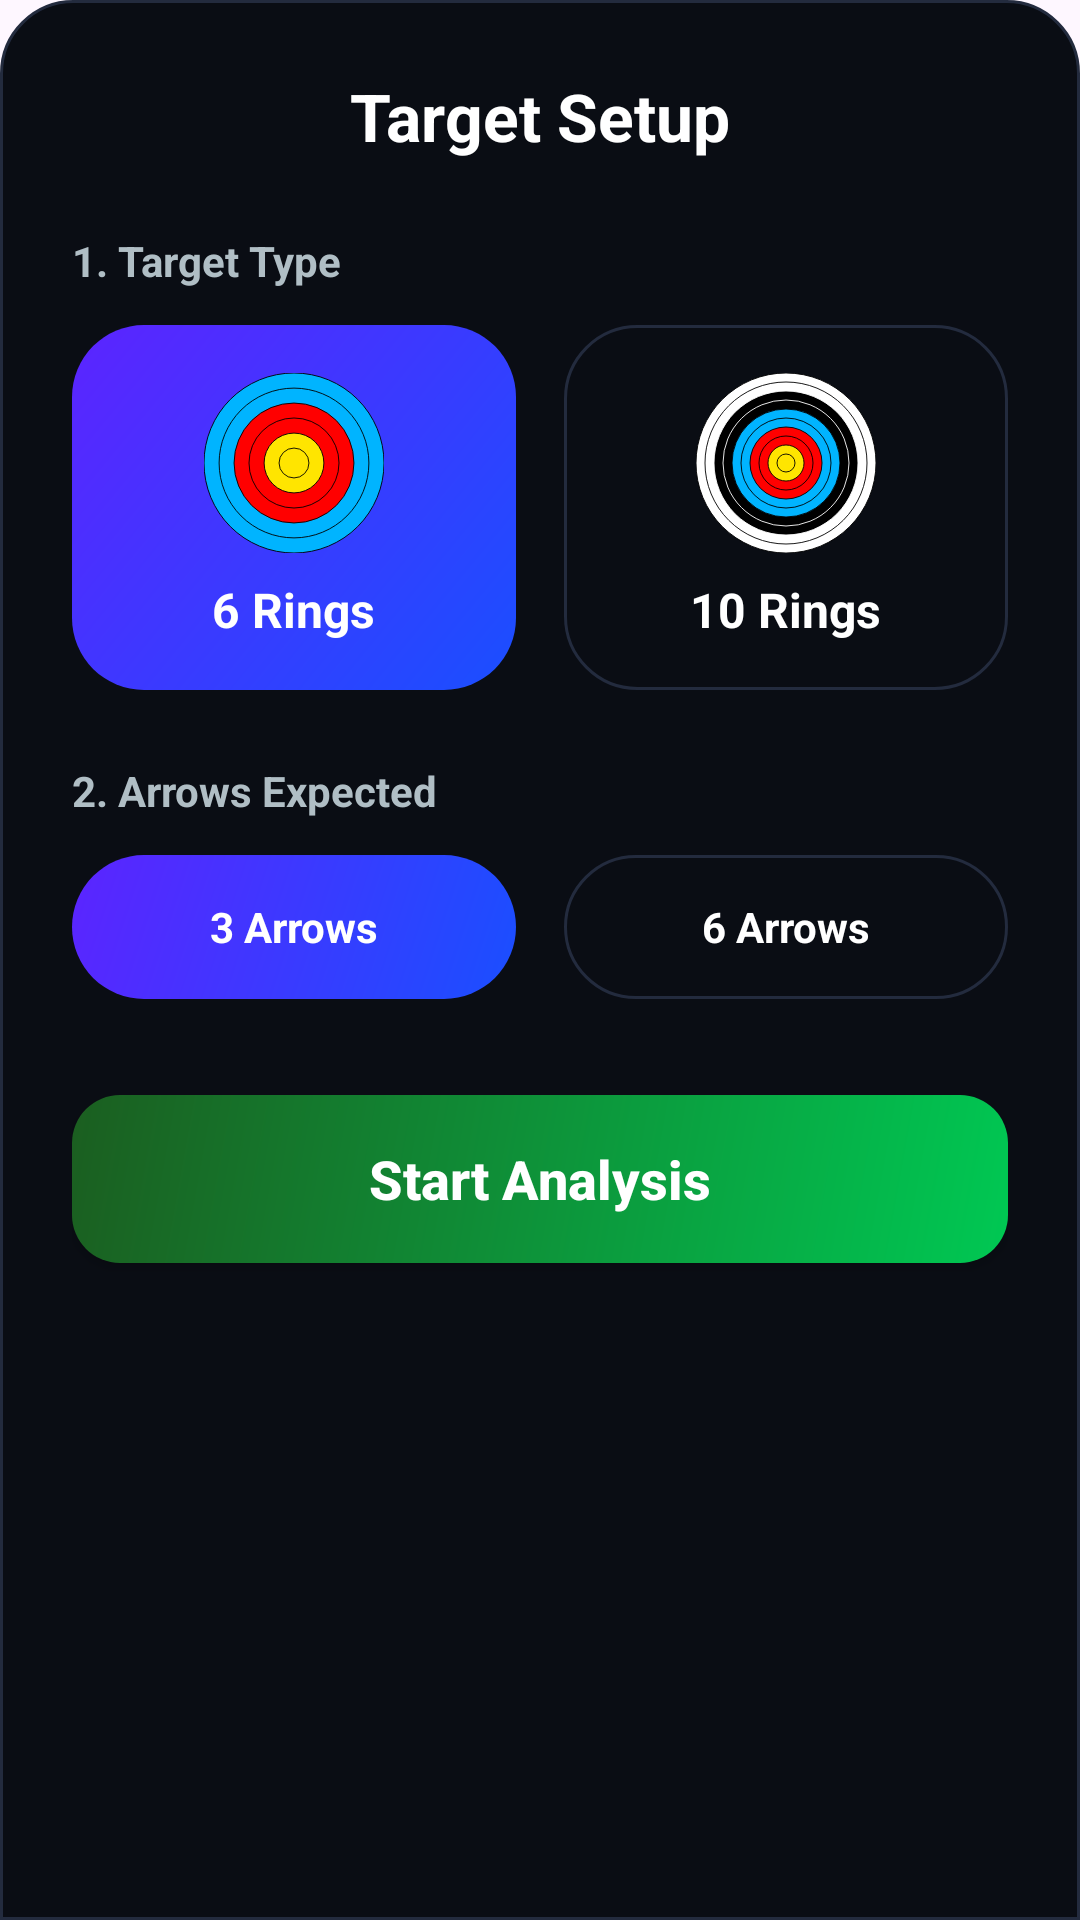

Reconstruct the res/layout file that produces this screen, plus the resources it refers to.
<!-- AndroidManifest.xml: application theme Theme.YOLOv8TfLite -->
<!-- res/layout/layout_bottom_sheet_setup.xml -->
<?xml version="1.0" encoding="utf-8"?>
<LinearLayout xmlns:android="http://schemas.android.com/apk/res/android"
    xmlns:app="http://schemas.android.com/apk/res-auto"
    android:layout_width="match_parent"
    android:layout_height="wrap_content"
    android:orientation="vertical"
    android:background="@drawable/bg_bottom_panel"
    android:padding="24dp">

    <TextView
        android:layout_width="wrap_content"
        android:layout_height="wrap_content"
        android:text="Target Setup"
        android:textColor="@color/white"
        android:textSize="22sp"
        android:textStyle="bold"
        android:layout_gravity="center_horizontal"
        android:layout_marginBottom="24dp" />

    <TextView
        android:layout_width="wrap_content"
        android:layout_height="wrap_content"
        android:text="1. Target Type"
        android:textColor="#B0BEC5"
        android:textSize="14sp"
        android:textStyle="bold"
        android:layout_marginBottom="12dp" />

    <LinearLayout
        android:layout_width="match_parent"
        android:layout_height="wrap_content"
        android:orientation="horizontal"
        android:layout_marginBottom="24dp">

        
        <LinearLayout
            android:id="@+id/card_6_ring"
            android:layout_width="0dp"
            android:layout_height="wrap_content"
            android:layout_weight="1"
            android:orientation="vertical"
            android:gravity="center"
            android:background="@drawable/bg_card_target"
            android:padding="16dp"
            android:layout_marginEnd="8dp">

            <ImageView
                android:layout_width="60dp"
                android:layout_height="60dp"
                android:src="@drawable/ic_target_6_ring"
                android:layout_marginBottom="8dp"/>

            <TextView
                android:layout_width="wrap_content"
                android:layout_height="wrap_content"
                android:text="6 Rings"
                android:textColor="@color/white"
                android:textStyle="bold"
                android:textSize="16sp"/>
        </LinearLayout>

        
        <LinearLayout
            android:id="@+id/card_10_ring"
            android:layout_width="0dp"
            android:layout_height="wrap_content"
            android:layout_weight="1"
            android:orientation="vertical"
            android:gravity="center"
            android:background="@drawable/bg_card_unselected"
            android:padding="16dp"
            android:layout_marginStart="8dp">

            <ImageView
                android:layout_width="60dp"
                android:layout_height="60dp"
                android:src="@drawable/ic_target_10_ring"
                android:layout_marginBottom="8dp"/>

            <TextView
                android:layout_width="wrap_content"
                android:layout_height="wrap_content"
                android:text="10 Rings"
                android:textColor="@color/white"
                android:textStyle="bold"
                android:textSize="16sp"/>
        </LinearLayout>
    </LinearLayout>

    <TextView
        android:layout_width="wrap_content"
        android:layout_height="wrap_content"
        android:text="2. Arrows Expected"
        android:textColor="#B0BEC5"
        android:textSize="14sp"
        android:textStyle="bold"
        android:layout_marginBottom="12dp" />

    <LinearLayout
        android:layout_width="match_parent"
        android:layout_height="wrap_content"
        android:orientation="horizontal"
        android:layout_marginBottom="32dp">

        <TextView
            android:id="@+id/btn_3_arrows"
            android:layout_width="0dp"
            android:layout_height="48dp"
            android:layout_weight="1"
            android:text="3 Arrows"
            android:textColor="@color/white"
            android:textStyle="bold"
            android:gravity="center"
            android:background="@drawable/bg_card_target"
            android:layout_marginEnd="8dp"/>

        <TextView
            android:id="@+id/btn_6_arrows"
            android:layout_width="0dp"
            android:layout_height="48dp"
            android:layout_weight="1"
            android:text="6 Arrows"
            android:textColor="@color/white"
            android:textStyle="bold"
            android:gravity="center"
            android:background="@drawable/bg_card_unselected"
            android:layout_marginStart="8dp"/>
    </LinearLayout>

    <androidx.appcompat.widget.AppCompatButton
        android:id="@+id/btn_start_analysis"
        android:layout_width="match_parent"
        android:layout_height="56dp"
        android:background="@drawable/bg_btn_accept"
        android:text="Start Analysis"
        android:textColor="@color/white"
        android:textSize="18sp"
        android:textStyle="bold"
        android:textAllCaps="false" />

</LinearLayout>
<!-- resources referenced by this layout -->
<resources>
  <color name="white">#FFFFFFFF</color>
  <!-- drawable bg_bottom_panel (drawable) -->
  <?xml version="1.0" encoding="utf-8"?>
  <shape xmlns:android="http://schemas.android.com/apk/res/android"
      android:shape="rectangle">
      <solid android:color="@color/menu_bg" />
      <corners
          android:topLeftRadius="24dp"
          android:topRightRadius="24dp" />
      <stroke
          android:width="1dp"
          android:color="@color/card_grey_border" />
  </shape>
  <!-- drawable bg_btn_accept (drawable) -->
  <?xml version="1.0" encoding="utf-8"?>
  <shape xmlns:android="http://schemas.android.com/apk/res/android"
      android:shape="rectangle">
      <gradient
          android:startColor="#00C853"
          android:endColor="#1B5E20"
          android:angle="135" />
      <corners android:radius="16dp" />
  </shape>
  <!-- drawable bg_card_target (drawable) -->
  <?xml version="1.0" encoding="utf-8"?>
  <shape xmlns:android="http://schemas.android.com/apk/res/android"
      android:shape="rectangle">
      <gradient
          android:startColor="@color/card_blue_start"
          android:endColor="@color/card_blue_end"
          android:angle="135" />
      <corners android:radius="24dp" />
  </shape>
  <!-- drawable bg_card_unselected (drawable) -->
  <?xml version="1.0" encoding="utf-8"?>
  <shape xmlns:android="http://schemas.android.com/apk/res/android"
      android:shape="rectangle">
      <solid android:color="@color/menu_bg" />
      <corners android:radius="24dp" />
      <stroke
          android:width="1dp"
          android:color="@color/card_grey_border" />
  </shape>
  <!-- drawable ic_target_10_ring: vector/xml drawable (drawable, 2121 chars, omitted) -->
  <!-- drawable ic_target_6_ring (drawable) -->
  <vector xmlns:android="http://schemas.android.com/apk/res/android"
      android:width="100dp"
      android:height="100dp"
      android:viewportWidth="100"
      android:viewportHeight="100">
  
      
      <path
          android:fillColor="#00B4FF"
          android:strokeColor="#000000"
          android:strokeWidth="0.5"
          android:pathData="M 50, 50 m -50, 0 a 50,50 0 1,0 100,0 a 50,50 0 1,0 -100,0"/>
  
      
      <path
          android:strokeColor="#000000"
          android:strokeWidth="0.5"
          android:pathData="M 50, 50 m -41.6, 0 a 41.6,41.6 0 1,0 83.2,0 a 41.6,41.6 0 1,0 -83.2,0"/>
  
      
      <path
          android:fillColor="#FF0000"
          android:strokeColor="#000000"
          android:strokeWidth="0.5"
          android:pathData="M 50, 50 m -33.3, 0 a 33.3,33.3 0 1,0 66.6,0 a 33.3,33.3 0 1,0 -66.6,0"/>
  
      
      <path
          android:strokeColor="#000000"
          android:strokeWidth="0.5"
          android:pathData="M 50, 50 m -25, 0 a 25,25 0 1,0 50,0 a 25,25 0 1,0 -50,0"/>
  
      
      <path
          android:fillColor="#FFE500"
          android:strokeColor="#000000"
          android:strokeWidth="0.5"
          android:pathData="M 50, 50 m -16.6, 0 a 16.6,16.6 0 1,0 33.2,0 a 16.6,16.6 0 1,0 -33.2,0"/>
  
      
      <path
          android:strokeColor="#000000"
          android:strokeWidth="0.5"
          android:pathData="M 50, 50 m -8.3, 0 a 8.3,8.3 0 1,0 16.6,0 a 8.3,8.3 0 1,0 -16.6,0"/>
          
  </vector>
  <style name="Theme.YOLOv8TfLite" parent="Base.Theme.YOLOv8TfLite" />
  <color name="menu_bg">#0A0D14</color>
  <color name="card_grey_border">#232B3E</color>
  <color name="card_blue_start">#1A4FFF</color>
  <color name="card_blue_end">#5C24FF</color>
  <style name="Base.Theme.YOLOv8TfLite" parent="Theme.Material3.DayNight.NoActionBar">
          <item name="android:statusBarColor">@color/menu_bg</item>
          <item name="android:navigationBarColor">@color/menu_bg</item>
          <item name="android:windowLightStatusBar">false</item>
      </style>
</resources>
